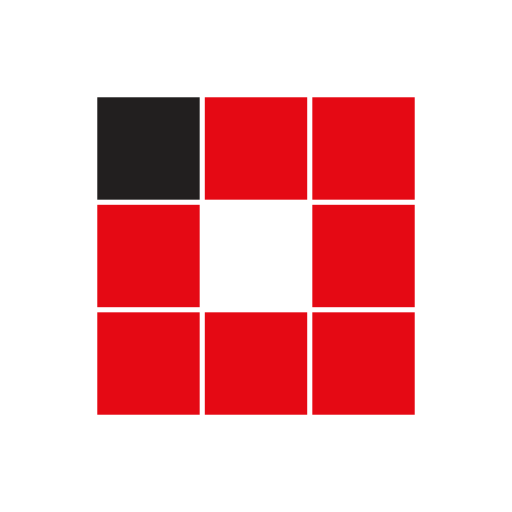
t = 0.00 s
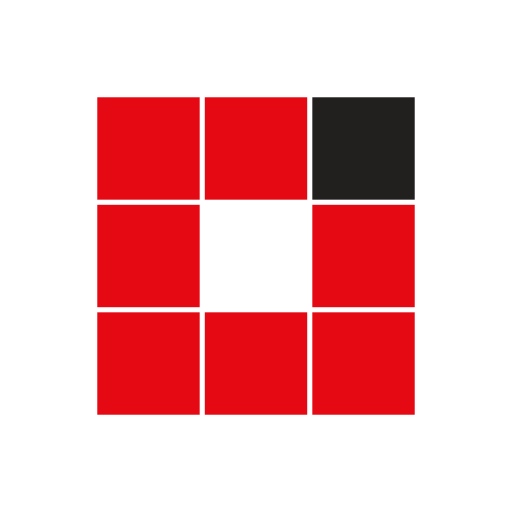
t = 0.85 s
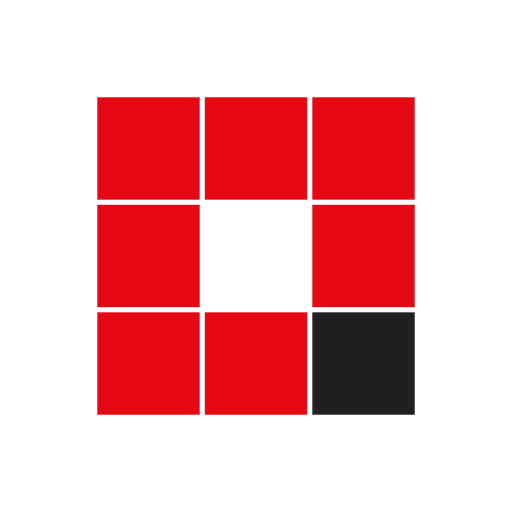
t = 1.69 s
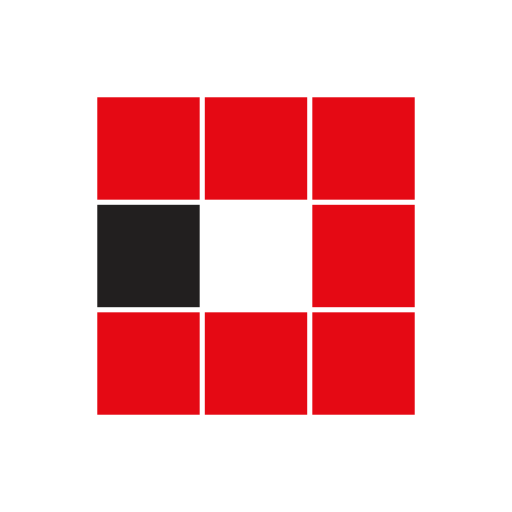
t = 2.53 s
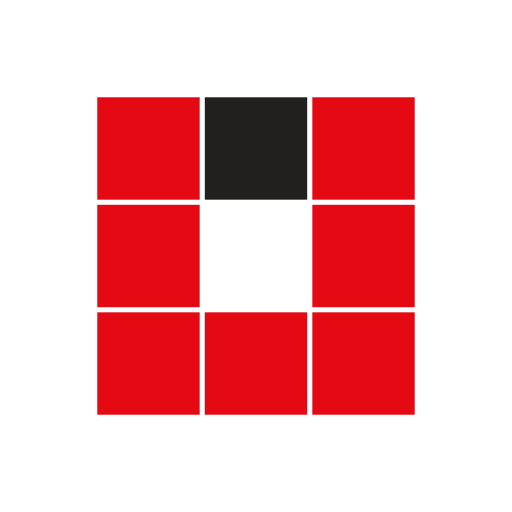
t = 3.38 s
t = 4.14 s: frame unchanged from t = 1.69 s, image omitted

The animated SVG that drew these frames (rendered in a browser with its animation timeline set to each time). Animation: 8 SMIL elements (animate=8); one cycle of 5.07 s, repeats indefinitely.

<?xml version="1.0" encoding="utf-8"?>
<svg xmlns="http://www.w3.org/2000/svg" xmlns:xlink="http://www.w3.org/1999/xlink" style="margin: auto; background: none; display: block; shape-rendering: auto;" width="100px" height="100px" viewBox="0 0 100 100" preserveAspectRatio="xMidYMid">
<rect x="19" y="19" width="20" height="20" fill="#e50914">
  <animate attributeName="fill" values="#221f1f;#e50914;#e50914" keyTimes="0;0.125;1" dur="2.7027027027027026s" repeatCount="indefinite" begin="0s" calcMode="discrete"></animate>
</rect><rect x="40" y="19" width="20" height="20" fill="#e50914">
  <animate attributeName="fill" values="#221f1f;#e50914;#e50914" keyTimes="0;0.125;1" dur="2.7027027027027026s" repeatCount="indefinite" begin="0.33783783783783783s" calcMode="discrete"></animate>
</rect><rect x="61" y="19" width="20" height="20" fill="#e50914">
  <animate attributeName="fill" values="#221f1f;#e50914;#e50914" keyTimes="0;0.125;1" dur="2.7027027027027026s" repeatCount="indefinite" begin="0.6756756756756757s" calcMode="discrete"></animate>
</rect><rect x="19" y="40" width="20" height="20" fill="#e50914">
  <animate attributeName="fill" values="#221f1f;#e50914;#e50914" keyTimes="0;0.125;1" dur="2.7027027027027026s" repeatCount="indefinite" begin="2.364864864864865s" calcMode="discrete"></animate>
</rect><rect x="61" y="40" width="20" height="20" fill="#e50914">
  <animate attributeName="fill" values="#221f1f;#e50914;#e50914" keyTimes="0;0.125;1" dur="2.7027027027027026s" repeatCount="indefinite" begin="1.0135135135135136s" calcMode="discrete"></animate>
</rect><rect x="19" y="61" width="20" height="20" fill="#e50914">
  <animate attributeName="fill" values="#221f1f;#e50914;#e50914" keyTimes="0;0.125;1" dur="2.7027027027027026s" repeatCount="indefinite" begin="2.027027027027027s" calcMode="discrete"></animate>
</rect><rect x="40" y="61" width="20" height="20" fill="#e50914">
  <animate attributeName="fill" values="#221f1f;#e50914;#e50914" keyTimes="0;0.125;1" dur="2.7027027027027026s" repeatCount="indefinite" begin="1.6891891891891893s" calcMode="discrete"></animate>
</rect><rect x="61" y="61" width="20" height="20" fill="#e50914">
  <animate attributeName="fill" values="#221f1f;#e50914;#e50914" keyTimes="0;0.125;1" dur="2.7027027027027026s" repeatCount="indefinite" begin="1.3513513513513513s" calcMode="discrete"></animate>
</rect>
<!-- [ldio] generated by https://loading.io/ --></svg>